Run: headless pygame with SDL's dummy video driver; simulated clock (each Clock.tick advances the game by its frame time, no real sleeping); random seed 0; keys injected as events and as key.get_pressed() state; mouse plan: one left click at the window centre at the start of phase 2, then a move to the lower-right quarter at the start of phase 3.
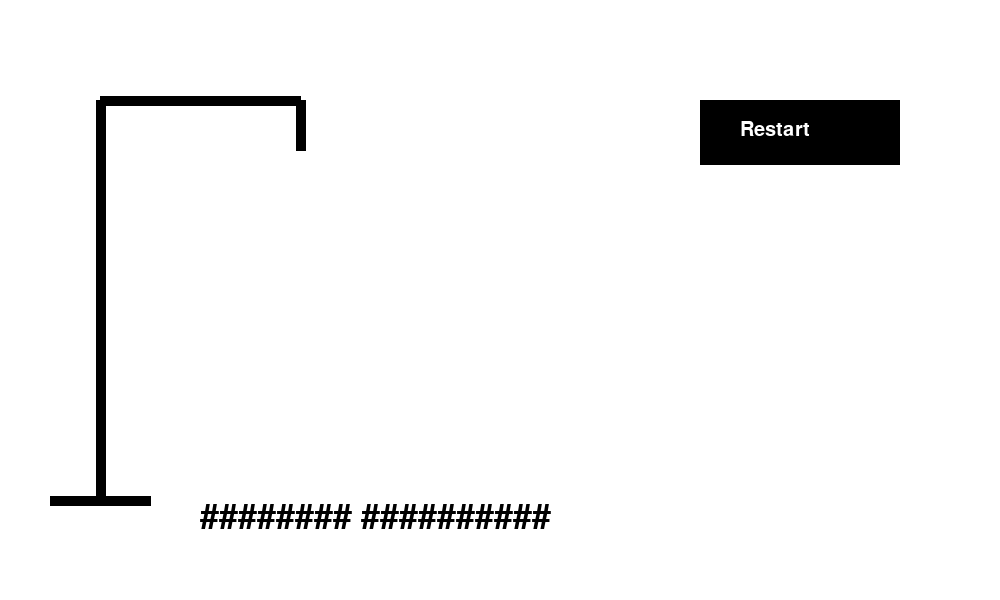
Frame 1 of 4 · flips 1–60 · no input
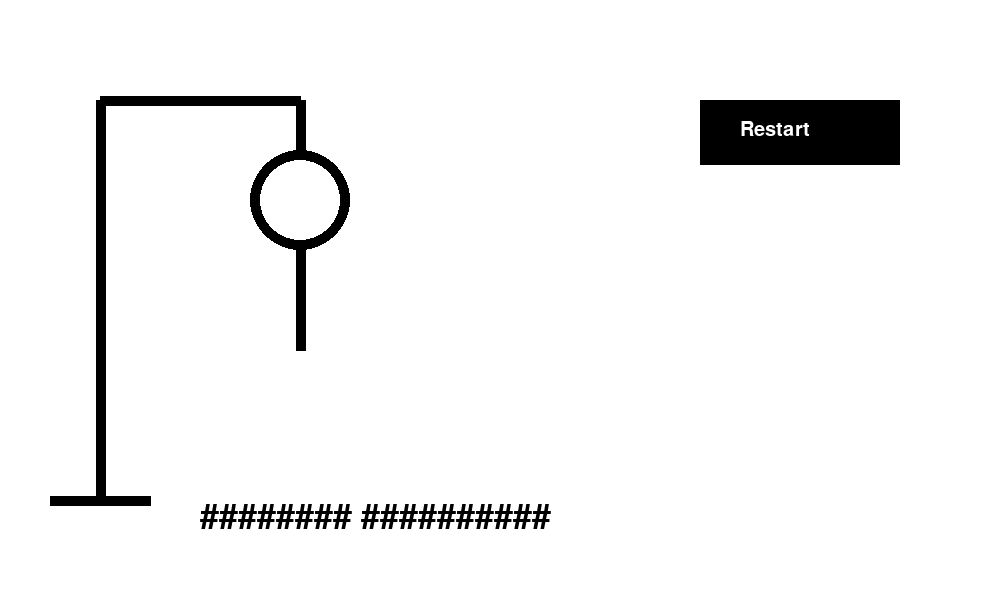
Frame 2 of 4 · flips 61–180 · clicked the window centre · tapped SPACE, RETURN · held RIGHT (→), D
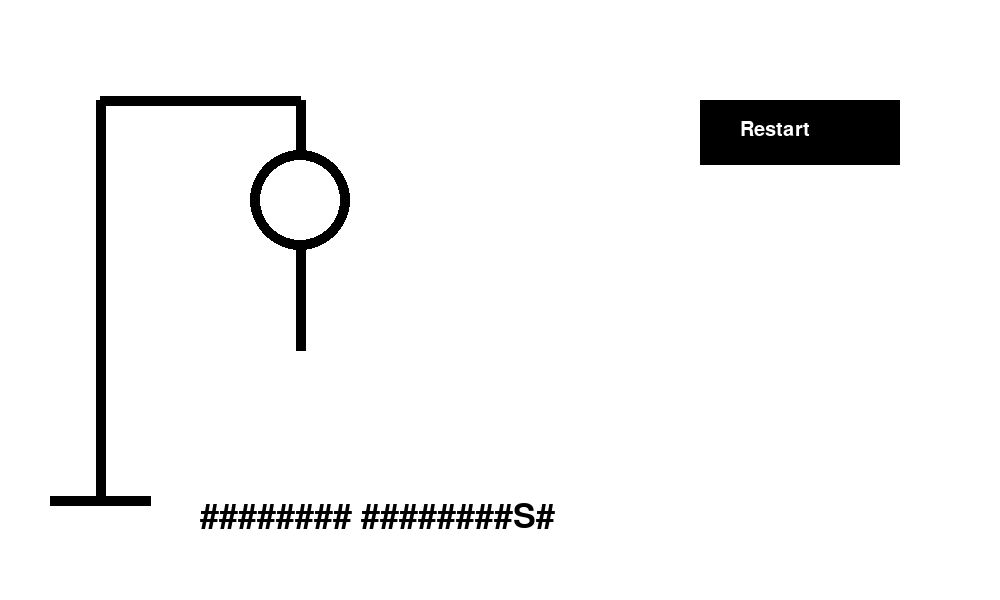
Frame 3 of 4 · flips 181–300 · moved the mouse to the lower-right quarter · held DOWN (↓), S
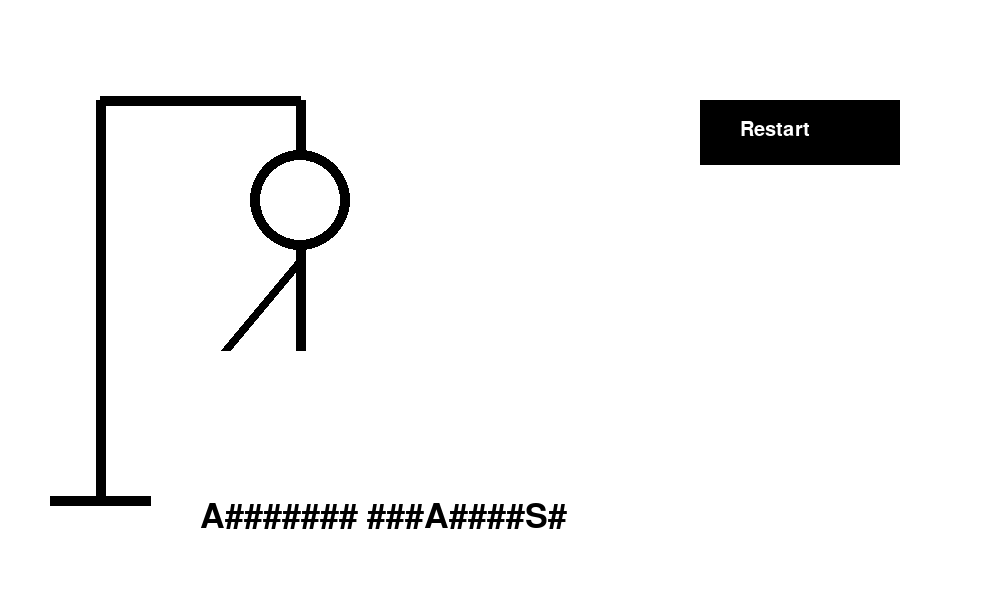
Frame 4 of 4 · flips 301–420 · held LEFT (←), A, UP (↑), W

The pygame program that drew these frames:

import pygame as pg
import random

branco = (255, 255, 255)
preto = (0, 0, 0)

pg.init()
window = pg.display.set_mode((1000, 600))
pg.display.set_caption("Jogo da Forca - Times de Futebol")
pg.font.init()

fonte = pg.font.SysFont("Courier New", 50)
fonte_rb = pg.font.SysFont("Courier New", 30)

times = ['CRUZEIRO', 'INTERNACIONAL', 'ATLETICO MINEIRO', 'GREMIO', 'SAO PAULO', 'VASCO DA GAMA', 'XV DE PIRACICABA', 'FLAMENGO', 'FERROVIARIA', 'SAO CAETANO', 'IBIS', 'PORTUGUESA', 'CORINTHIANS', 'CUIABA', 'MANAUS', 'BRASIL DE PELOTAS', 'AMERICA DE NATAL', 'REMO', 'PAYSANDU', 'CORITIBA', 'ATHLETICO PARANAENSE', 'RB BRAGANTINO', 'FLUMINENSE', 'JUVENTUDE', 'ATLETICO GOIANIENSE', 'SANTOS', 'MIRASSOL', 'SPORT', 'OPERARIO FERROVIARIO', 'VITORIA', 'GREMIO NOVORIZONTINO', 'SPORT RECIFE']

tentativas_de_letras = [' ', '-']
palavra_escolhida = ''
palavra_camuflada = ''
end_game = True
chance = 0
letra = ' '
click_last_status = False

def Desenho_da_Forca(window, chance):
    pg.draw.rect(window, branco, (0, 0, 1000, 600))
    pg.draw.line(window, preto, (100, 500), (100, 100), 10)
    pg.draw.line(window, preto, (50, 500), (150, 500), 10)
    pg.draw.line(window, preto, (100, 100), (300, 100), 10)
    pg.draw.line(window, preto, (300, 100), (300, 150), 10)
    if chance >= 1: pg.draw.circle(window, preto, (300, 200), 50, 10)
    if chance >= 2: pg.draw.line(window, preto, (300, 250), (300, 350), 10)
    if chance >= 3: pg.draw.line(window, preto, (300, 260), (225, 350), 10)
    if chance >= 4: pg.draw.line(window, preto, (300, 260), (375, 350), 10)
    if chance >= 5: pg.draw.line(window, preto, (300, 350), (375, 450), 10)
    if chance >= 6: pg.draw.line(window, preto, (300, 350), (225, 450), 10)

def Desenho_Restart_Button(window):
    pg.draw.rect(window, preto, (700, 100, 200, 65))
    texto = fonte_rb.render('Restart', True, branco)
    window.blit(texto, (740, 120))

def Sorteando_Palavra(times, end_game):
    if end_game:
        palavra_escolhida = random.choice(times)
        end_game = False
        return palavra_escolhida, end_game
    return '', end_game

def Camuflando_Palavra(palavra_escolhida, tentativas_de_letras):
    palavra_camuflada = ''
    for letra in palavra_escolhida:
        if letra in tentativas_de_letras:
            palavra_camuflada += letra
        else:
            palavra_camuflada += '#'
    return palavra_camuflada

def Tentando_uma_Letra(tentativas_de_letras, palavra_escolhida, letra, chance):
    if letra not in tentativas_de_letras:
        tentativas_de_letras.append(letra)
        if letra not in palavra_escolhida:
            chance += 1
    return tentativas_de_letras, chance

def Palavra_do_Jogo(window, palavra_camuflada):
    palavra = fonte.render(palavra_camuflada, True, preto)
    window.blit(palavra, (200, 500))

def Restart_do_Jogo(end_game, chance, tentativas_de_letras, click_last_status, click, x, y):
    if 700 <= x <= 900 and 100 <= y <= 165 and not click_last_status and click[0]:
        tentativas_de_letras = [' ', '-']
        end_game = True
        chance = 0
    return end_game, chance, tentativas_de_letras

while True:
    for event in pg.event.get():
        if event.type == pg.QUIT:
            pg.quit()
            exit()

        if event.type == pg.KEYDOWN and not end_game:
            letra = event.unicode.upper()
            tentativas_de_letras, chance = Tentando_uma_Letra(tentativas_de_letras, palavra_escolhida, letra, chance)

    x, y = pg.mouse.get_pos()
    click = pg.mouse.get_pressed()

    Desenho_da_Forca(window, chance)
    Desenho_Restart_Button(window)

    if end_game:
        palavra_escolhida, end_game = Sorteando_Palavra(times, end_game)
        tentativas_de_letras = [' ', '-']

    palavra_camuflada = Camuflando_Palavra(palavra_escolhida, tentativas_de_letras)

    Palavra_do_Jogo(window, palavra_camuflada)

    end_game, chance, tentativas_de_letras = Restart_do_Jogo(
        end_game, chance, tentativas_de_letras, click_last_status, click, x, y)

    click_last_status = click[0]

    pg.display.update()
